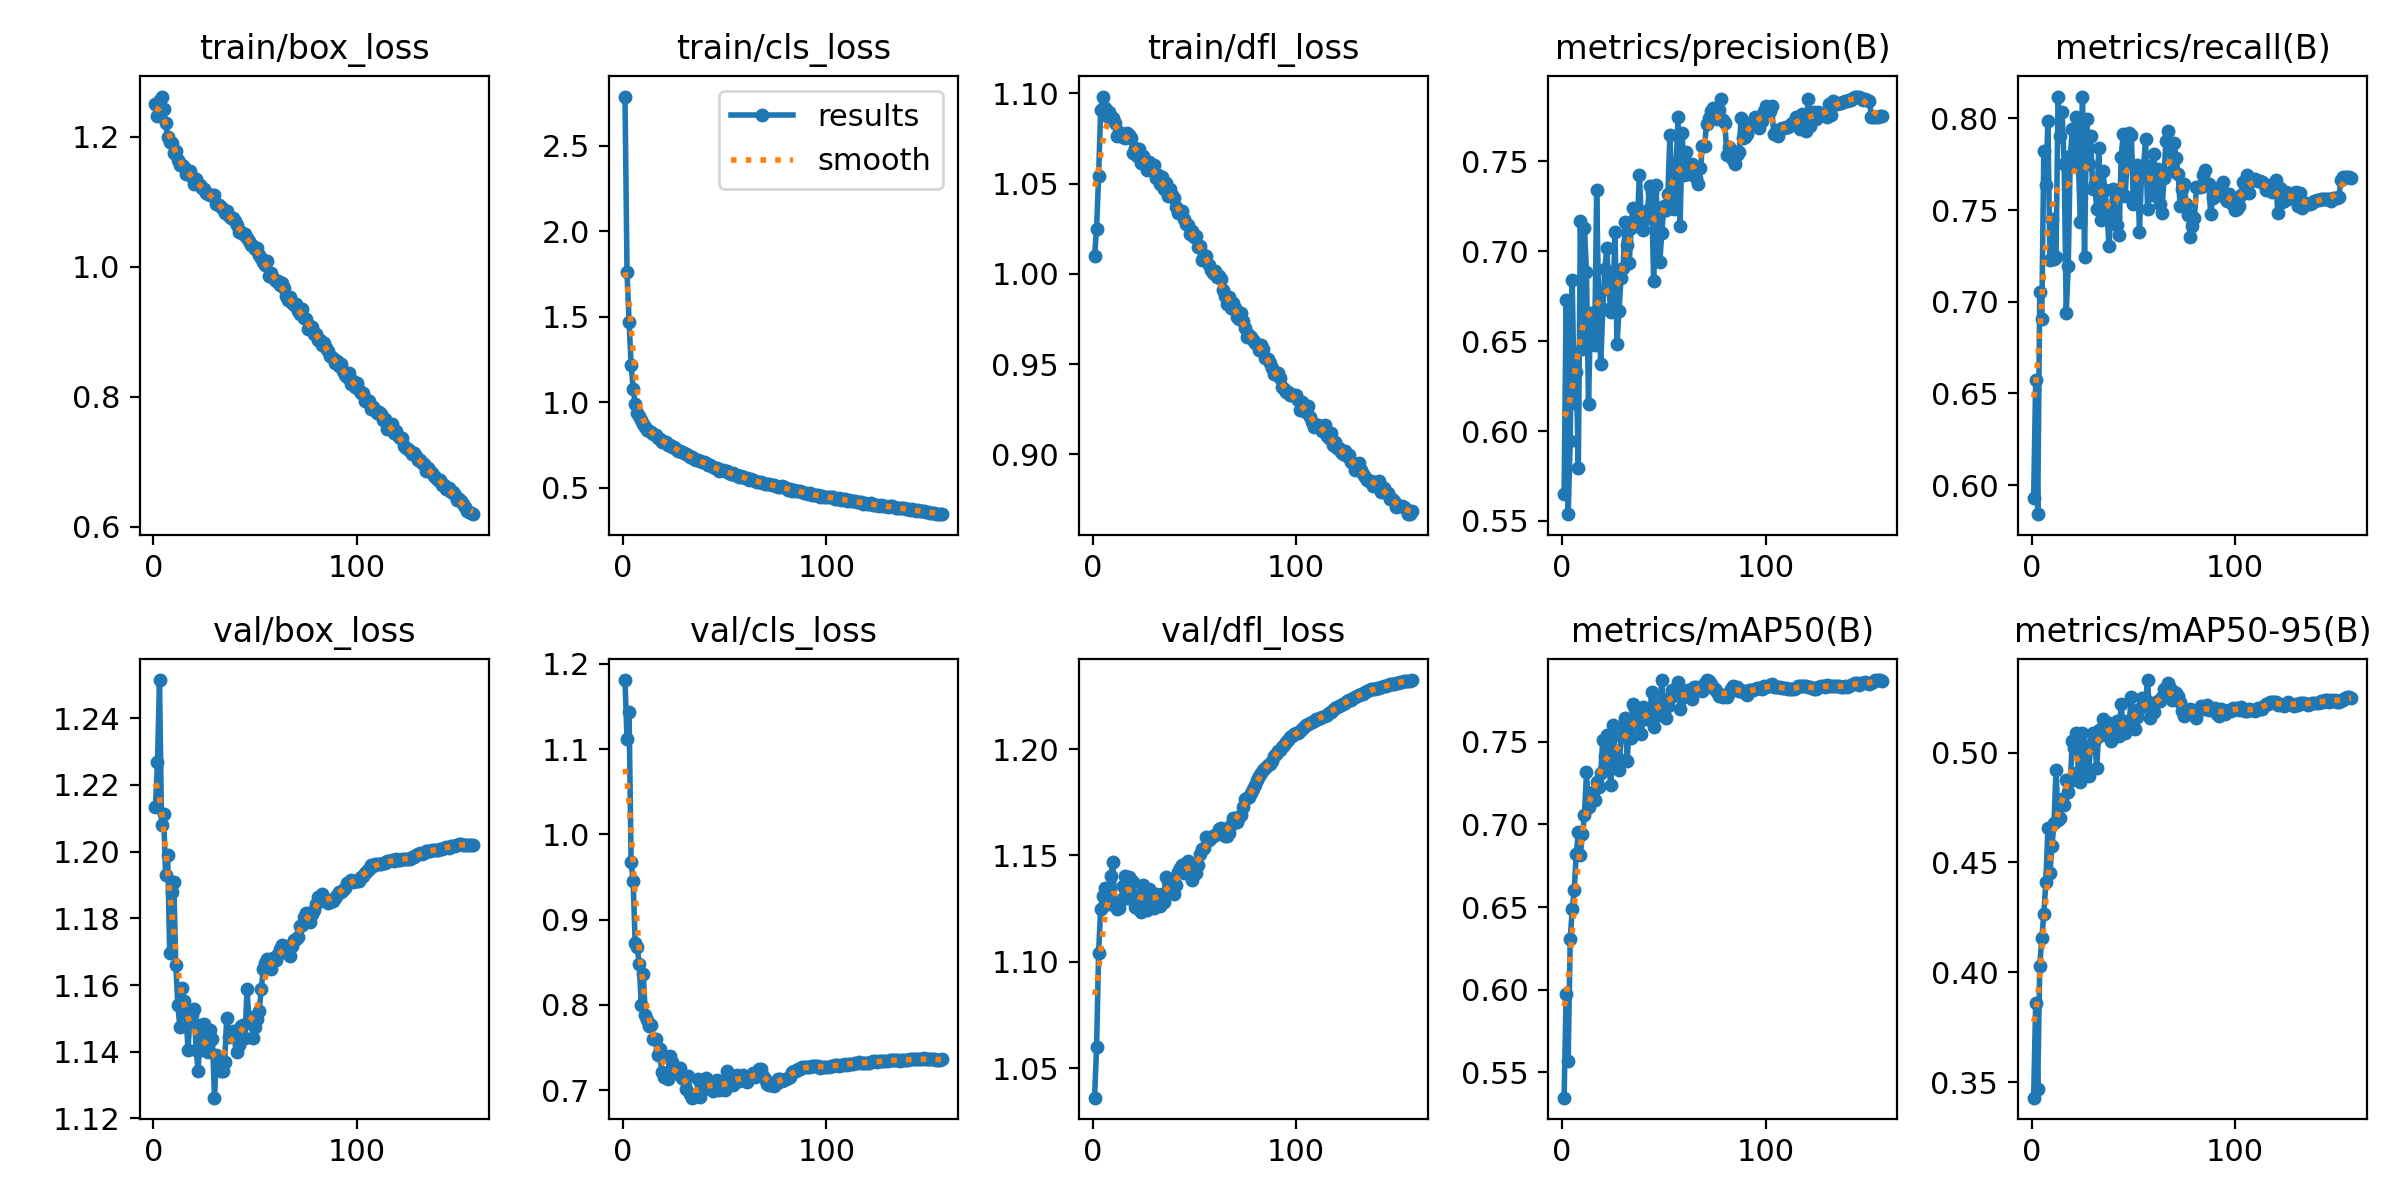

The table this chart was drawn from, first rows:
epoch, time, train/box_loss, train/cls_loss, train/dfl_loss, metrics/precision(B), metrics/recall(B), metrics/mAP50(B), metrics/mAP50-95(B), val/box_loss, val/cls_loss, val/dfl_loss, lr/pg0, lr/pg1, lr/pg2
1, 141.2, 1.251, 2.786, 1.01, 0.5648, 0.5928, 0.5347, 0.343, 1.213, 1.181, 1.036, 0.003328, 0.003328, 0.003328
2, 267.8, 1.232, 1.759, 1.025, 0.673, 0.6571, 0.5973, 0.386, 1.227, 1.111, 1.06, 0.006629, 0.006629, 0.006629
3, 391, 1.257, 1.47, 1.054, 0.5538, 0.5842, 0.5568, 0.3471, 1.251, 1.144, 1.104, 0.009896, 0.009896, 0.009896
4, 517, 1.262, 1.219, 1.091, 0.5946, 0.7054, 0.6306, 0.4031, 1.208, 0.9681, 1.125, 0.009851, 0.009851, 0.009851
5, 642.6, 1.243, 1.078, 1.098, 0.6839, 0.6907, 0.6487, 0.4157, 1.211, 0.9456, 1.131, 0.009802, 0.009802, 0.009802
6, 767.4, 1.222, 0.9906, 1.092, 0.6158, 0.7823, 0.6606, 0.4264, 1.193, 0.8726, 1.135, 0.009753, 0.009753, 0.009753
7, 898.3, 1.201, 0.9338, 1.087, 0.6327, 0.7635, 0.6824, 0.4411, 1.199, 0.8676, 1.133, 0.009703, 0.009703, 0.009703
8, 1026, 1.192, 0.9172, 1.09, 0.5794, 0.7987, 0.6956, 0.4655, 1.17, 0.8485, 1.127, 0.009654, 0.009654, 0.009654
9, 1153, 1.191, 0.8939, 1.087, 0.717, 0.7227, 0.6816, 0.4452, 1.188, 0.7997, 1.14, 0.009604, 0.009604, 0.009604
10, 1282, 1.176, 0.8689, 1.086, 0.6456, 0.7453, 0.6941, 0.4575, 1.191, 0.8357, 1.147, 0.009555, 0.009555, 0.009555
11, 1407, 1.179, 0.8536, 1.083, 0.7126, 0.7232, 0.7055, 0.4678, 1.166, 0.7876, 1.127, 0.009505, 0.009505, 0.009505
12, 1531, 1.164, 0.8365, 1.076, 0.6885, 0.7243, 0.7316, 0.4921, 1.154, 0.7822, 1.125, 0.009456, 0.009456, 0.009456
13, 1663, 1.157, 0.8288, 1.078, 0.6148, 0.8119, 0.7107, 0.4695, 1.147, 0.7755, 1.125, 0.009406, 0.009406, 0.009406
14, 1789, 1.157, 0.824, 1.077, 0.6654, 0.7906, 0.7165, 0.4701, 1.159, 0.7769, 1.129, 0.009357, 0.009357, 0.009357
15, 1918, 1.153, 0.8111, 1.076, 0.6522, 0.8033, 0.7196, 0.4788, 1.155, 0.7597, 1.136, 0.009307, 0.009307, 0.009307
16, 2049, 1.144, 0.8054, 1.076, 0.648, 0.7752, 0.715, 0.4761, 1.151, 0.7595, 1.14, 0.009258, 0.009258, 0.009258
17, 2175, 1.148, 0.789, 1.078, 0.7338, 0.6941, 0.7257, 0.4875, 1.141, 0.7408, 1.13, 0.009208, 0.009208, 0.009208
18, 2300, 1.147, 0.7855, 1.077, 0.6685, 0.7196, 0.7227, 0.482, 1.151, 0.7482, 1.14, 0.009158, 0.009158, 0.009158
19, 2426, 1.138, 0.7689, 1.075, 0.637, 0.7792, 0.7312, 0.4869, 1.151, 0.7218, 1.139, 0.009109, 0.009109, 0.009109
20, 2555, 1.127, 0.7692, 1.067, 0.6679, 0.7943, 0.7511, 0.5053, 1.153, 0.7155, 1.138, 0.009059, 0.009059, 0.009059
21, 2682, 1.135, 0.7667, 1.07, 0.6902, 0.7767, 0.7413, 0.502, 1.141, 0.7203, 1.126, 0.00901, 0.00901, 0.00901
22, 2812, 1.127, 0.7484, 1.065, 0.7017, 0.8007, 0.7543, 0.5091, 1.134, 0.7127, 1.125, 0.00896, 0.00896, 0.00896
23, 2942, 1.126, 0.7488, 1.069, 0.6791, 0.7744, 0.7352, 0.4912, 1.148, 0.7406, 1.131, 0.008911, 0.008911, 0.008911
24, 3066, 1.121, 0.7367, 1.061, 0.666, 0.7434, 0.7239, 0.4867, 1.14, 0.7329, 1.123, 0.008861, 0.008861, 0.008861
25, 3194, 1.12, 0.7386, 1.065, 0.6693, 0.8114, 0.7599, 0.5088, 1.148, 0.7196, 1.136, 0.008812, 0.008812, 0.008812
26, 3329, 1.113, 0.7246, 1.062, 0.7108, 0.7245, 0.7442, 0.5026, 1.143, 0.7232, 1.133, 0.008762, 0.008762, 0.008762
27, 3457, 1.112, 0.7165, 1.057, 0.6484, 0.7995, 0.7407, 0.4922, 1.14, 0.7237, 1.124, 0.008713, 0.008713, 0.008713
28, 3583, 1.11, 0.7159, 1.062, 0.6669, 0.775, 0.7327, 0.4895, 1.146, 0.7263, 1.134, 0.008663, 0.008663, 0.008663
29, 3708, 1.11, 0.7051, 1.058, 0.6853, 0.7902, 0.7537, 0.5038, 1.144, 0.714, 1.131, 0.008614, 0.008614, 0.008614
30, 3836, 1.11, 0.7036, 1.06, 0.6905, 0.7614, 0.7604, 0.5089, 1.126, 0.7126, 1.125, 0.008564, 0.008564, 0.008564
31, 3960, 1.098, 0.6936, 1.053, 0.7165, 0.7643, 0.7642, 0.5059, 1.139, 0.701, 1.132, 0.008515, 0.008515, 0.008515
32, 4086, 1.095, 0.6897, 1.055, 0.7033, 0.7506, 0.7384, 0.4929, 1.136, 0.7171, 1.131, 0.008466, 0.008466, 0.008466
33, 4217, 1.093, 0.68, 1.05, 0.6935, 0.7838, 0.7591, 0.5103, 1.134, 0.6954, 1.126, 0.008416, 0.008416, 0.008416
34, 4351, 1.089, 0.6791, 1.054, 0.7127, 0.7448, 0.7521, 0.508, 1.134, 0.6912, 1.132, 0.008367, 0.008367, 0.008367
35, 4476, 1.082, 0.6646, 1.047, 0.7237, 0.7713, 0.7729, 0.5155, 1.137, 0.6918, 1.128, 0.008317, 0.008317, 0.008317
36, 4601, 1.087, 0.6619, 1.051, 0.7182, 0.7612, 0.7697, 0.5084, 1.15, 0.6932, 1.14, 0.008268, 0.008268, 0.008268
37, 4726, 1.078, 0.6621, 1.043, 0.7158, 0.7495, 0.7605, 0.5098, 1.144, 0.7131, 1.138, 0.008218, 0.008218, 0.008218
38, 4852, 1.076, 0.6536, 1.047, 0.7423, 0.7305, 0.7659, 0.5136, 1.145, 0.692, 1.138, 0.008169, 0.008169, 0.008169
39, 4977, 1.075, 0.6486, 1.044, 0.7168, 0.7481, 0.7546, 0.5054, 1.146, 0.7043, 1.133, 0.008119, 0.008119, 0.008119
40, 5102, 1.071, 0.6501, 1.042, 0.7117, 0.7615, 0.7709, 0.5121, 1.144, 0.7012, 1.132, 0.00807, 0.00807, 0.00807
41, 5228, 1.065, 0.6407, 1.037, 0.7177, 0.7462, 0.7639, 0.5084, 1.14, 0.7139, 1.136, 0.00802, 0.00802, 0.00802
42, 5353, 1.054, 0.6324, 1.034, 0.723, 0.7421, 0.7671, 0.5143, 1.142, 0.7089, 1.142, 0.007971, 0.007971, 0.007971
43, 5481, 1.054, 0.6338, 1.034, 0.7364, 0.7362, 0.7634, 0.5074, 1.148, 0.7023, 1.144, 0.007921, 0.007921, 0.007921
44, 5612, 1.051, 0.6183, 1.035, 0.732, 0.7787, 0.7803, 0.5221, 1.148, 0.6989, 1.146, 0.007872, 0.007872, 0.007872
45, 5745, 1.05, 0.6164, 1.031, 0.6833, 0.7916, 0.7587, 0.5102, 1.144, 0.7112, 1.142, 0.007822, 0.007822, 0.007822
46, 5875, 1.045, 0.6157, 1.028, 0.7365, 0.7577, 0.7658, 0.5087, 1.159, 0.7117, 1.147, 0.007772, 0.007772, 0.007772
47, 6006, 1.039, 0.5967, 1.027, 0.7189, 0.7795, 0.7728, 0.5142, 1.149, 0.7001, 1.147, 0.007723, 0.007723, 0.007723
48, 6145, 1.033, 0.6011, 1.022, 0.6937, 0.7922, 0.7695, 0.5145, 1.15, 0.7039, 1.145, 0.007673, 0.007673, 0.007673
49, 6271, 1.032, 0.6016, 1.024, 0.7098, 0.7911, 0.7874, 0.5252, 1.144, 0.7009, 1.138, 0.007624, 0.007624, 0.007624
50, 6402, 1.027, 0.5978, 1.02, 0.725, 0.7534, 0.7702, 0.5123, 1.147, 0.7003, 1.143, 0.007574, 0.007574, 0.007574
51, 6528, 1.03, 0.5954, 1.021, 0.7228, 0.755, 0.7642, 0.5105, 1.15, 0.7219, 1.142, 0.007525, 0.007525, 0.007525
52, 6654, 1.018, 0.5868, 1.015, 0.7317, 0.7746, 0.7719, 0.5164, 1.152, 0.709, 1.146, 0.007476, 0.007476, 0.007476
53, 6780, 1.014, 0.5772, 1.015, 0.7648, 0.7382, 0.7763, 0.52, 1.159, 0.707, 1.151, 0.007426, 0.007426, 0.007426
54, 6907, 1.007, 0.5838, 1.008, 0.7305, 0.7692, 0.7813, 0.5249, 1.165, 0.7064, 1.153, 0.007377, 0.007377, 0.007377
55, 7043, 1.003, 0.5713, 1.011, 0.7234, 0.774, 0.7796, 0.5215, 1.167, 0.7146, 1.154, 0.007327, 0.007327, 0.007327
56, 7172, 1.009, 0.5744, 1.01, 0.7473, 0.7886, 0.7803, 0.5237, 1.168, 0.7183, 1.159, 0.007278, 0.007278, 0.007278
57, 7298, 0.9863, 0.5606, 1.005, 0.7747, 0.7503, 0.7859, 0.533, 1.166, 0.7102, 1.157, 0.007228, 0.007228, 0.007228
58, 7423, 0.9901, 0.5652, 1.002, 0.7141, 0.774, 0.7701, 0.5158, 1.165, 0.7157, 1.158, 0.007178, 0.007178, 0.007178
59, 7549, 0.9837, 0.5643, 1, 0.7655, 0.7585, 0.7763, 0.5181, 1.168, 0.7182, 1.159, 0.007129, 0.007129, 0.007129
60, 7677, 0.9787, 0.5554, 1.002, 0.7422, 0.7807, 0.777, 0.5183, 1.168, 0.7106, 1.16, 0.007079, 0.007079, 0.007079
... 97 more rows
